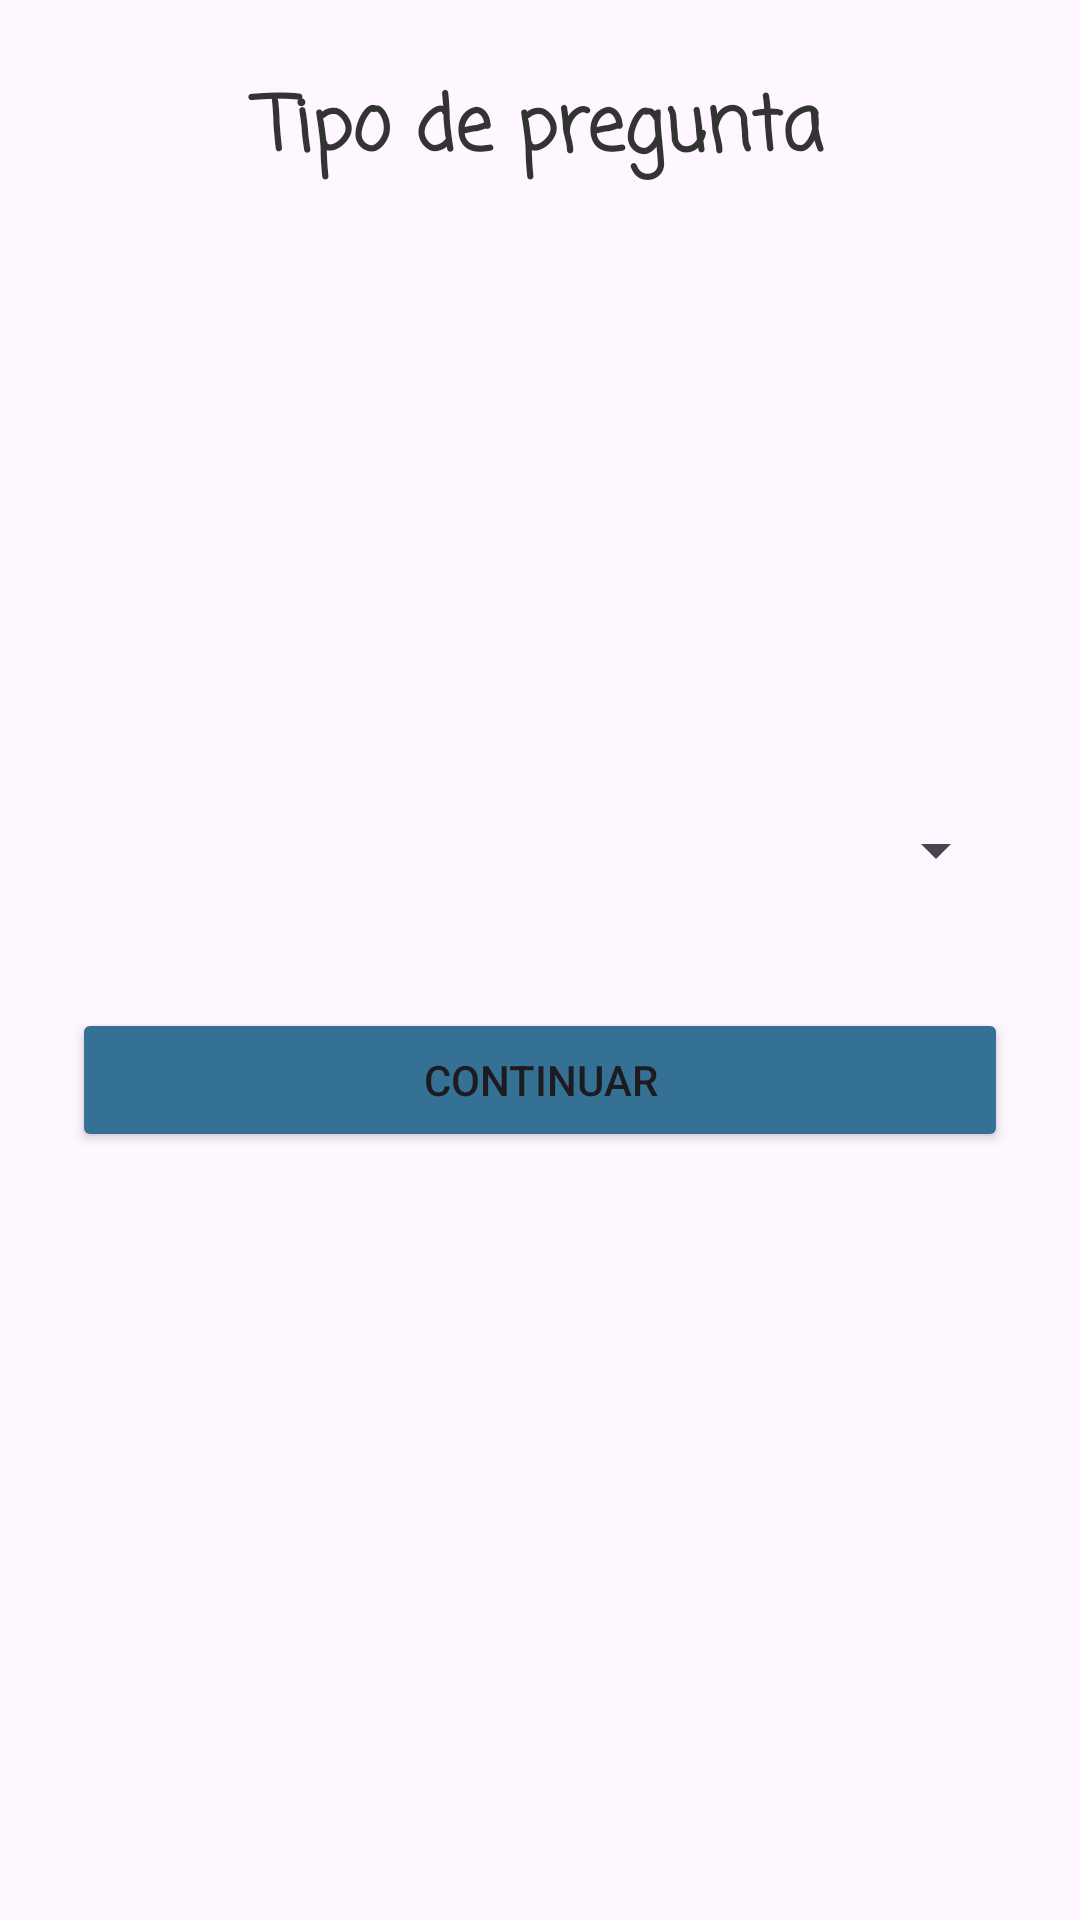

This screen was rendered from an Android layout file. Write that file and the resources it references.
<!-- AndroidManifest.xml: application theme Theme.QuizUpX -->
<!-- res/layout/activity_seleccionar_tipo.xml -->
<?xml version="1.0" encoding="utf-8"?>
<androidx.constraintlayout.widget.ConstraintLayout xmlns:android="http://schemas.android.com/apk/res/android"
    xmlns:app="http://schemas.android.com/apk/res-auto"
    xmlns:tools="http://schemas.android.com/tools"
    android:id="@+id/main"
    android:layout_width="match_parent"
    android:layout_height="match_parent"
    tools:context=".SeleccionarTipo">

    <TextView
        android:id="@+id/textTitulo2"
        android:layout_width="match_parent"
        android:layout_height="wrap_content"
        android:layout_marginTop="24dp"
        android:fontFamily="casual"
        android:gravity="center"
        android:text="Tipo de pregunta"
        android:textColor="#333333"
        android:textSize="25sp"
        android:textStyle="bold"
        app:layout_constraintEnd_toEndOf="parent"
        app:layout_constraintStart_toStartOf="parent"
        app:layout_constraintTop_toTopOf="parent" />

    <LinearLayout
        android:id="@+id/linearLayout"
        android:layout_width="0dp"
        android:layout_height="0dp"
        android:gravity="center"
        android:orientation="vertical"
        android:padding="24dp"
        app:layout_constraintBottom_toBottomOf="parent"
        app:layout_constraintEnd_toEndOf="parent"
        app:layout_constraintHorizontal_bias="0.0"
        app:layout_constraintStart_toStartOf="parent"
        app:layout_constraintTop_toTopOf="parent"
        app:layout_constraintVertical_bias="0.0">

        <Spinner
            android:id="@+id/spinnerTipoPregunta"
            android:layout_width="match_parent"
            android:layout_height="55dp" />

        <Button
            android:id="@+id/btnContinuar"
            android:layout_width="match_parent"
            android:layout_height="wrap_content"
            android:layout_marginTop="25dp"
            android:backgroundTint="#357194"
            android:onClick="seleccionarOpcion"
            android:text="Continuar" />

    </LinearLayout>


</androidx.constraintlayout.widget.ConstraintLayout>
<!-- resources referenced by this layout -->
<resources>
  <style name="Theme.QuizUpX" parent="Base.Theme.QuizUpX" />
  <style name="Base.Theme.QuizUpX" parent="Theme.Material3.DayNight.NoActionBar">
          
          
      </style>
</resources>
